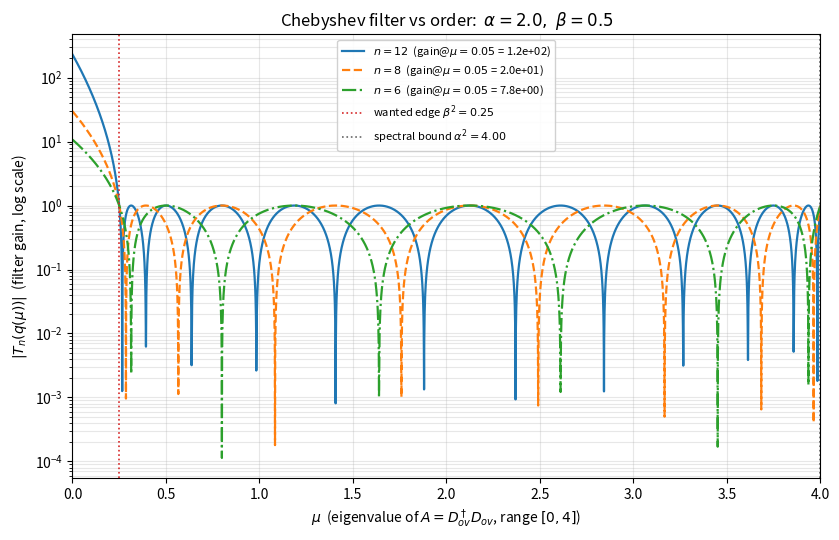

Source code (Python):
#!/usr/bin/env python3
# cheby_filter_plot_claude.py
# _claude: plot the EXACT Chebyshev filter used by the IRL run, p(mu) = T_n(q(mu)), applied to
# A = Dov^dag Dov (eigenvalue mu in [0,4]).  Header convention (lanczos_claude.h):
#   q(mu) = (2 mu - (alpha^2 + beta^2)) / (alpha^2 - beta^2)     [alpha,beta are SINGULAR-value edges]
#   T_n via the three-term recurrence T_0=1, T_1=q, T_{k+1}=2 q T_k - T_{k-1}  (exactly the header's loop)
# Shows whether the wanted low band (mu < beta^2) is amplified relative to the bulk.

import numpy as np
import matplotlib
matplotlib.use("Agg")
import matplotlib.pyplot as plt

alpha = 2.0        # header arg; alpha^2 = 4 = max eigenvalue of Dov^2 (spectral bound)
beta = 0.5         # header arg; beta^2 = 0.25 = wanted-band edge (mu < 0.25, |z| < 0.5 = near-zero tail)
degs = [12, 8, 6]  # compare Chebyshev orders (gain at mu->0 grows as cosh(n*arccosh|q(0)|))

a2 = alpha * alpha
b2 = beta * beta

mu = np.linspace(0.0, 4.0, 4000)
q = (2.0 * mu - (a2 + b2)) / (a2 - b2)


def cheb(qq, n):
    # T_n(qq) via the same three-term recurrence the header runs (handles |q|>1 -> grows).
    Tprev = np.ones_like(qq)     # T_0
    Tcur = qq * np.ones_like(qq) # T_1
    for k in range(2, n + 1):
        Tprev, Tcur = Tcur, 2.0 * qq * Tcur - Tprev
    return Tcur


fig, ax = plt.subplots(figsize=(8.5, 5.5))
styles = [("C0", "-"), ("C1", "--"), ("C2", "-.")]
mu_expected = 0.05
q0 = (2.0 * mu_expected - (a2 + b2)) / (a2 - b2)
for (n, (col, ls)) in zip(degs, styles):
    absp = np.abs(cheb(q, n))
    gain0 = float(np.abs(cheb(np.array([q0]), n))[0])
    ax.semilogy(mu, absp, color=col, ls=ls, lw=1.6,
                label=r"$n=%d$  (gain@$\mu{=}0.05$ = %.1e)" % (n, gain0))

ax.axvline(b2, color="C3", ls=":", lw=1.2, label=r"wanted edge $\beta^2=%.2f$" % b2)
ax.axvline(a2, color="0.4", ls=":", lw=1.2, label=r"spectral bound $\alpha^2=%.2f$" % a2)

ax.set_xlabel(r"$\mu$  (eigenvalue of $A=D_{ov}^\dagger D_{ov}$, range $[0,4]$)")
ax.set_ylabel(r"$|T_n(q(\mu))|$  (filter gain, log scale)")
ax.set_title(r"Chebyshev filter vs order:  $\alpha=%.1f,\ \beta=%.1f$" % (alpha, beta))
ax.set_xlim(0.0, 4.0)
ax.grid(True, which="both", alpha=0.3)
ax.legend(loc="upper center", fontsize=8, framealpha=0.9)

fig.tight_layout()
fig.savefig("cheby_filter_claude.png", dpi=130)
print("wrote cheby_filter_claude.png")
for n in degs:
    g = float(np.abs(cheb(np.array([q0]), n))[0])
    print("deg=%2d : gain(mu=0.05) = %.3e" % (n, g))
